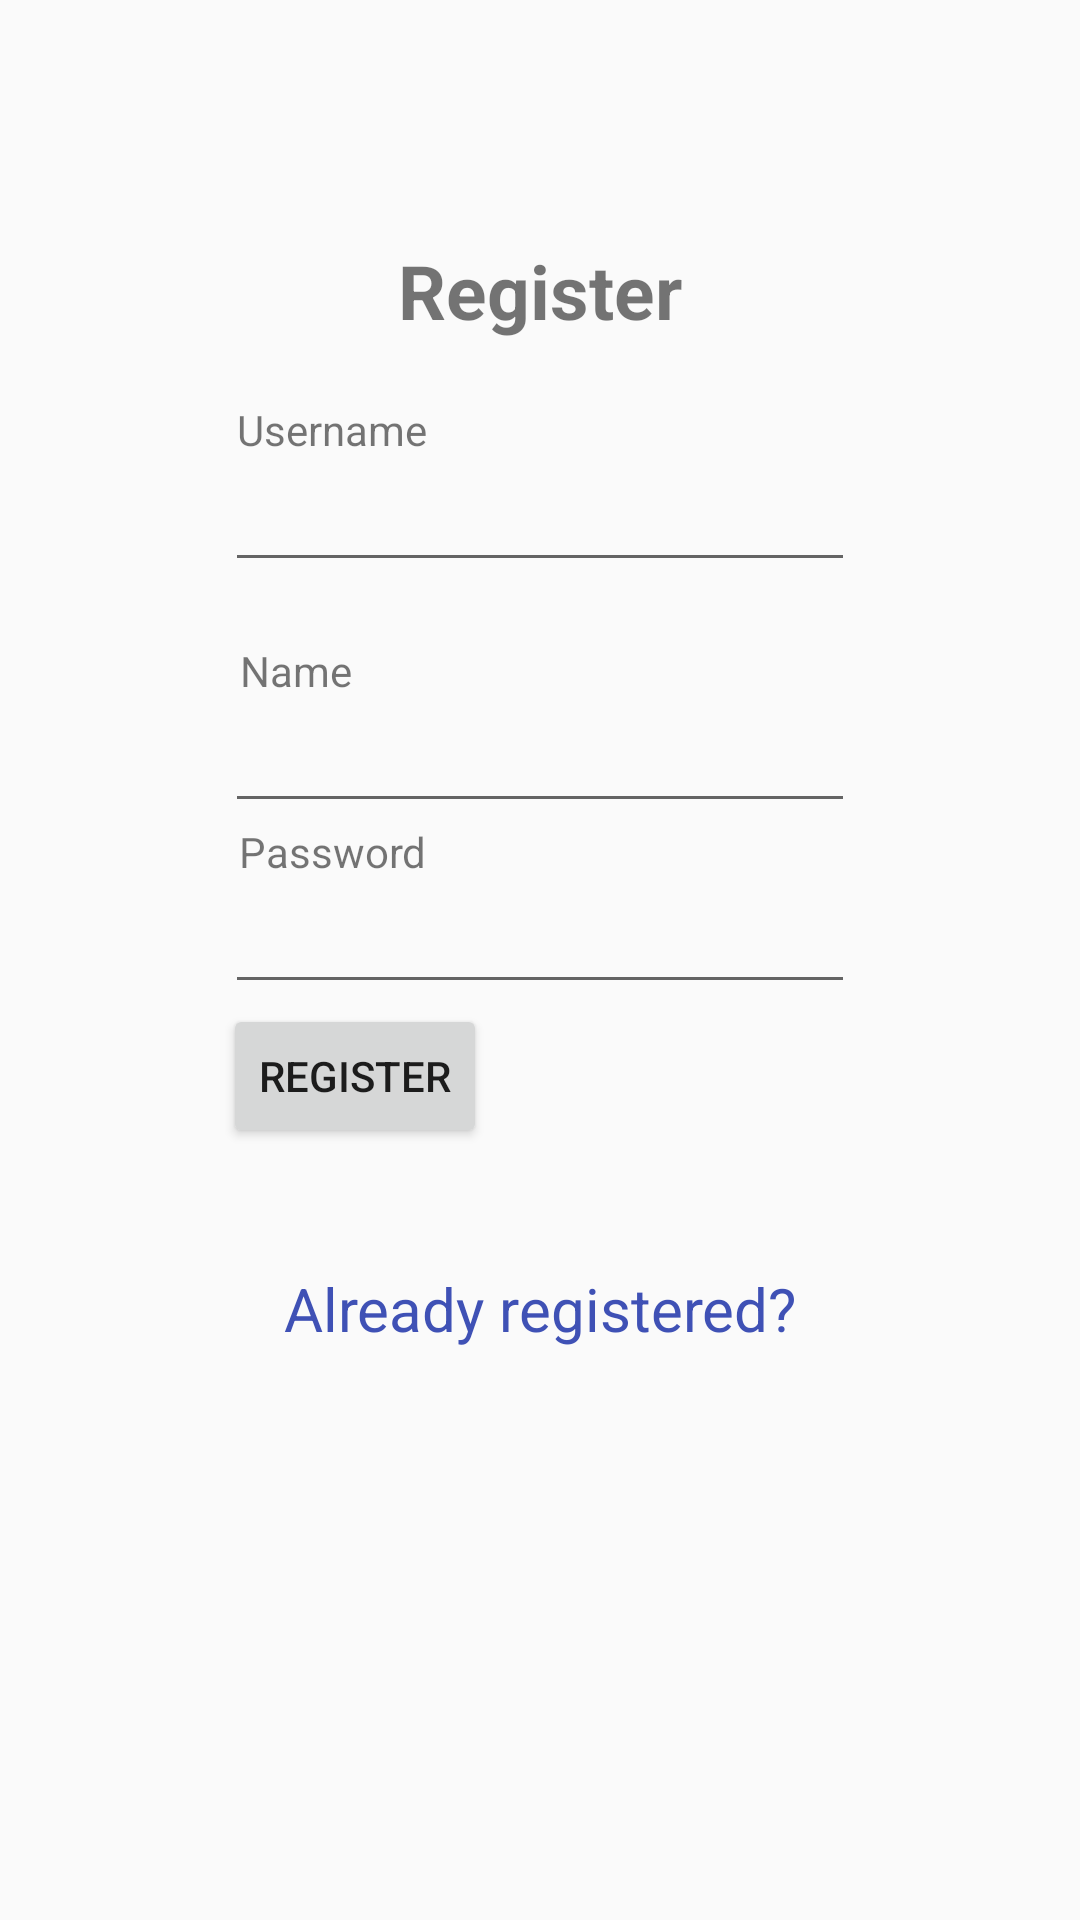

Reconstruct the res/layout file that produces this screen, plus the resources it refers to.
<!-- AndroidManifest.xml: application theme AppTheme -->
<!-- res/layout/activity_register.xml -->
<?xml version="1.0" encoding="utf-8"?>
<RelativeLayout xmlns:android="http://schemas.android.com/apk/res/android"
    android:layout_width="match_parent"
    android:layout_height="match_parent">

    <TextView
        android:id="@+id/register"
        android:layout_width="wrap_content"
        android:layout_height="wrap_content"
        android:layout_centerHorizontal="true"
        android:layout_gravity="center_horizontal"
        android:layout_marginTop="80dp"
        android:text="Register"
        android:textSize="25dp"
        android:textStyle="bold" />

    <TextView
        android:id="@+id/username"
        android:layout_below="@id/register"
        android:layout_width="wrap_content"
        android:layout_height="wrap_content"
        android:layout_marginRight="85dp"
        android:layout_alignRight="@+id/register"
        android:layout_marginTop="20dp"
        android:text="Username" />

    <EditText
        android:id="@+id/usernameText"
        android:layout_below="@id/username"
        android:layout_width="wrap_content"
        android:layout_height="wrap_content"
        android:layout_centerHorizontal="true"
        android:ems="10" />

    <TextView
        android:id="@+id/name"
        android:layout_below="@id/usernameText"
        android:layout_width="wrap_content"
        android:layout_height="wrap_content"
        android:layout_marginRight="110dp"
        android:layout_alignRight="@+id/register"
        android:layout_marginTop="20dp"
        android:text="Name" />

    <EditText
        android:id="@+id/nameText"
        android:layout_below="@id/name"
        android:layout_width="wrap_content"
        android:layout_height="wrap_content"
        android:layout_centerHorizontal="true"
        android:ems="10" />

    <TextView
        android:id="@+id/password"
        android:layout_below="@+id/nameText"
        android:layout_width="wrap_content"
        android:layout_height="wrap_content"
        android:layout_marginRight="85dp"
        android:layout_alignRight="@+id/register"
        android:text="Password" />

    <EditText
        android:id="@+id/passwordText"
        android:layout_below="@+id/password"
        android:layout_width="wrap_content"
        android:layout_height="wrap_content"
        android:layout_centerHorizontal="true"
        android:ems="10"
        android:inputType="textPassword" />

    <Button
        android:id="@+id/registerButton"
        android:layout_below="@+id/passwordText"
        android:layout_width="wrap_content"
        android:layout_height="wrap_content"
        android:layout_marginRight="65dp"
        android:layout_alignRight="@+id/register"
        android:text="Register" />

    <TextView
        android:id="@+id/loginLink"
        android:layout_below="@+id/registerButton"
        android:layout_width="match_parent"
        android:layout_height="wrap_content"
        android:layout_marginTop="40dp"
        android:gravity="center"
        android:text="Already registered?"
        android:textColor="#3F51B5"
        android:textSize="20dp" />
</RelativeLayout>
<!-- resources referenced by this layout -->
<resources>
  <style name="AppTheme" parent="Theme.AppCompat.Light.DarkActionBar">
          
          <item name="colorPrimary">@color/colorPrimary</item>
          <item name="colorPrimaryDark">@color/colorPrimaryDark</item>
          <item name="colorAccent">@color/colorAccent</item>
      </style>
  <!-- not gathered from this repository: default colours our renderer supplied (Android Studio template values) -->
  <color name="colorPrimary">#FF6200EE</color>
  <color name="colorPrimaryDark">#FF3700B3</color>
  <color name="colorAccent">#FF03DAC5</color>
</resources>
